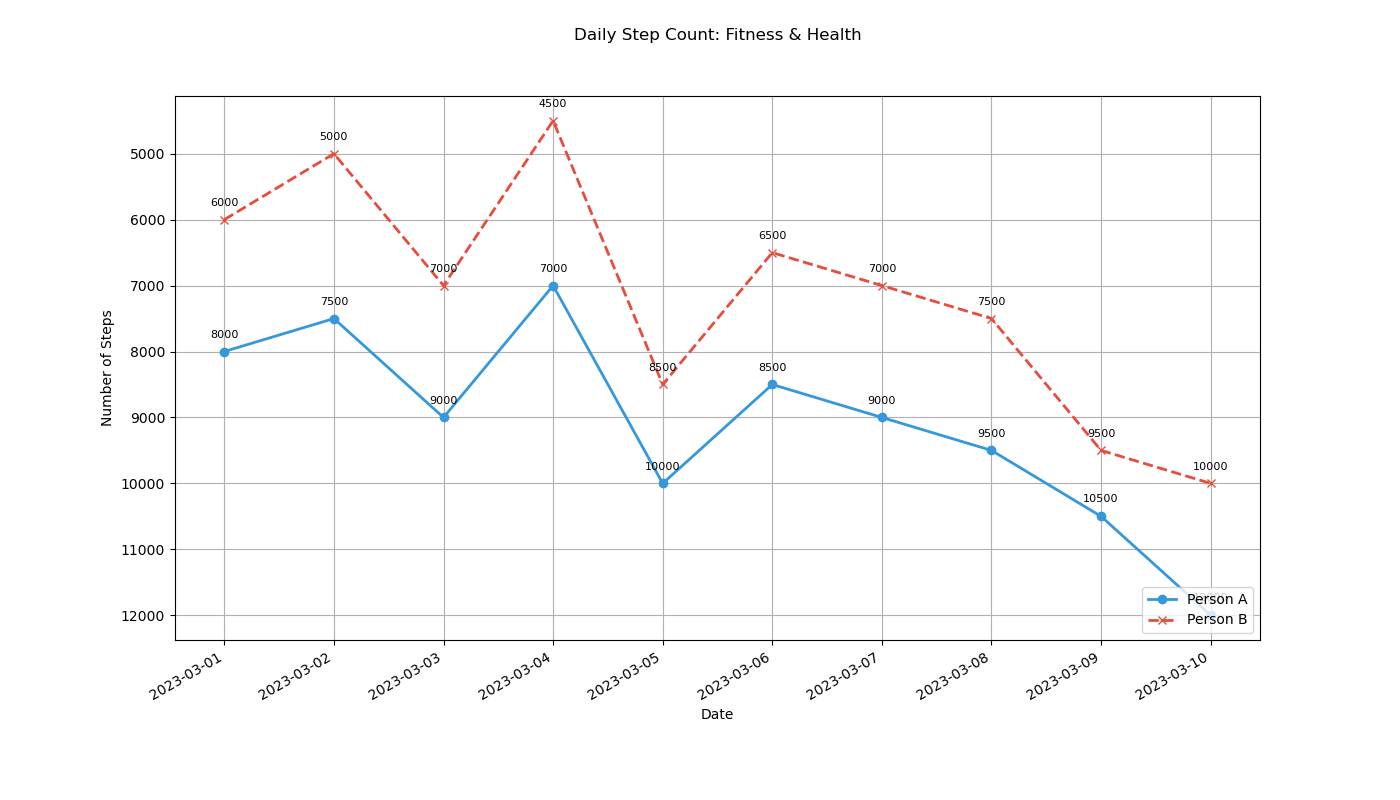

The file beside this chart, header and first rows:
Date, Person A Steps, Person B Steps
2023-03-01, 8000, 6000
2023-03-02, 7500, 5000
2023-03-03, 9000, 7000
2023-03-04, 7000, 4500
2023-03-05, 10000, 8500
2023-03-06, 8500, 6500
2023-03-07, 9000, 7000
2023-03-08, 9500, 7500
2023-03-09, 10500, 9500
2023-03-10, 12000, 10000
